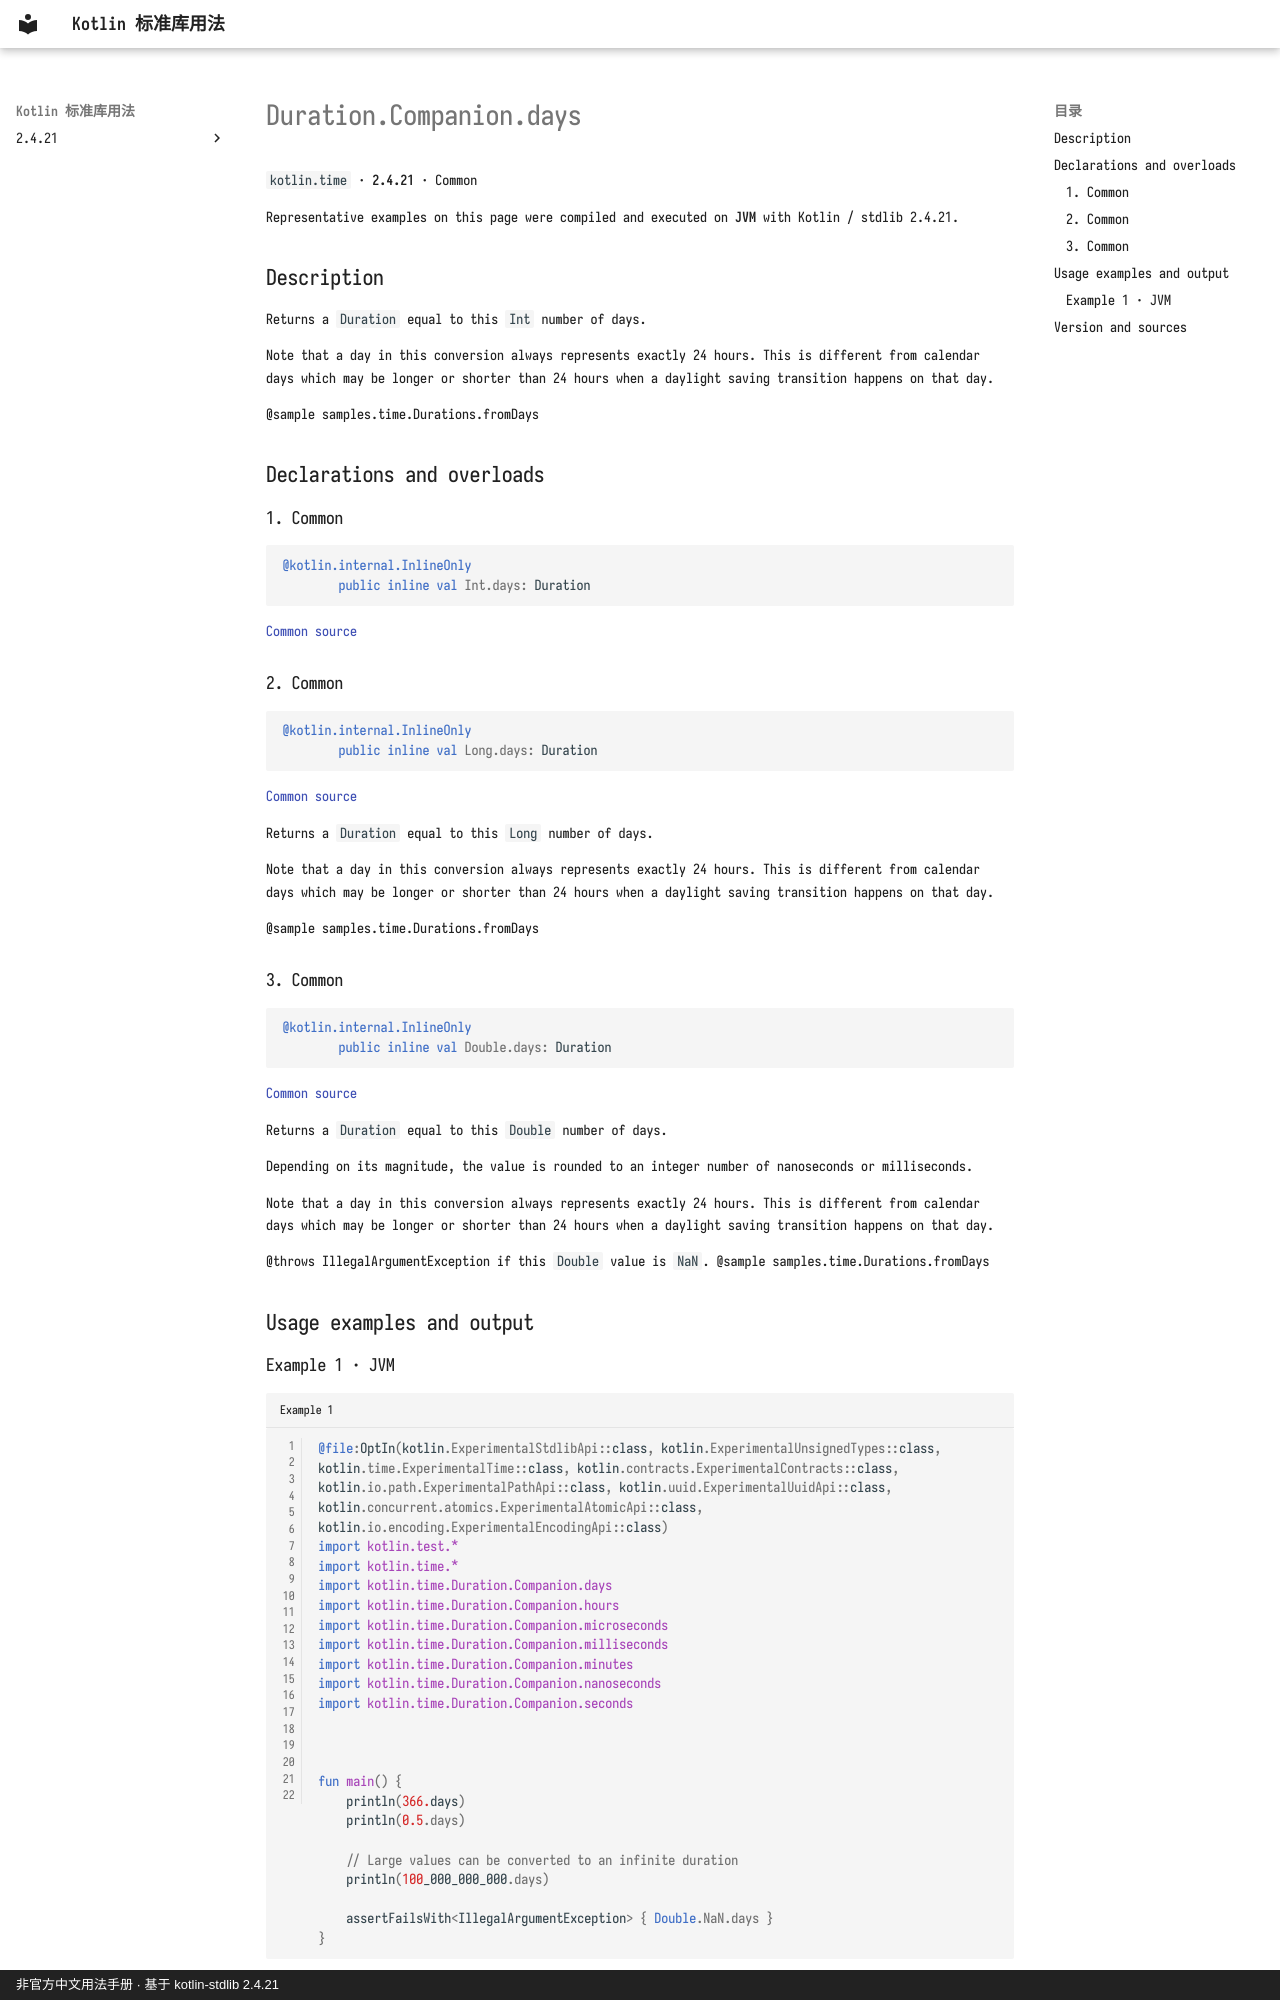

repository: oooooooko/kotlin-stdlib-docs · page: en/api/kotlin.time/duration-companion-days--73ceaf76/index.html · generator: mkdocs · copyright: 非官方中文用法手册 · 基于 kotlin-stdlib 2.4.21

# Duration.Companion.days

`kotlin.time` · **2.4.21** · Common

Representative examples on this page were compiled and executed on **JVM** with Kotlin / stdlib 2.4.21.

## Description

Returns a `Duration` equal to this `Int` number of days.

Note that a day in this conversion always represents exactly 24 hours.
This is different from calendar days which may be longer or shorter
than 24 hours when a daylight saving transition happens on that day.

@sample samples.time.Durations.fromDays

## Declarations and overloads

### 1. Common

```kotlin
@kotlin.internal.InlineOnly
        public inline val Int.days: Duration
```

[Common source](https://github.com/JetBrains/kotlin/blob/v2.4.21/libraries/stdlib/src/kotlin/time/Duration.kt#L246)

### 2. Common

```kotlin
@kotlin.internal.InlineOnly
        public inline val Long.days: Duration
```

[Common source](https://github.com/JetBrains/kotlin/blob/v2.4.21/libraries/stdlib/src/kotlin/time/Duration.kt#L258)

Returns a `Duration` equal to this `Long` number of days.

Note that a day in this conversion always represents exactly 24 hours.
This is different from calendar days which may be longer or shorter
than 24 hours when a daylight saving transition happens on that day.

@sample samples.time.Durations.fromDays

### 3. Common

```kotlin
@kotlin.internal.InlineOnly
        public inline val Double.days: Duration
```

[Common source](https://github.com/JetBrains/kotlin/blob/v2.4.21/libraries/stdlib/src/kotlin/time/Duration.kt#L270)

Returns a `Duration` equal to this `Double` number of days.

Depending on its magnitude, the value is rounded to an integer number of nanoseconds or milliseconds.

Note that a day in this conversion always represents exactly 24 hours.
This is different from calendar days which may be longer or shorter
than 24 hours when a daylight saving transition happens on that day.

@throws IllegalArgumentException if this `Double` value is `NaN`.
@sample samples.time.Durations.fromDays

## Usage examples and output
